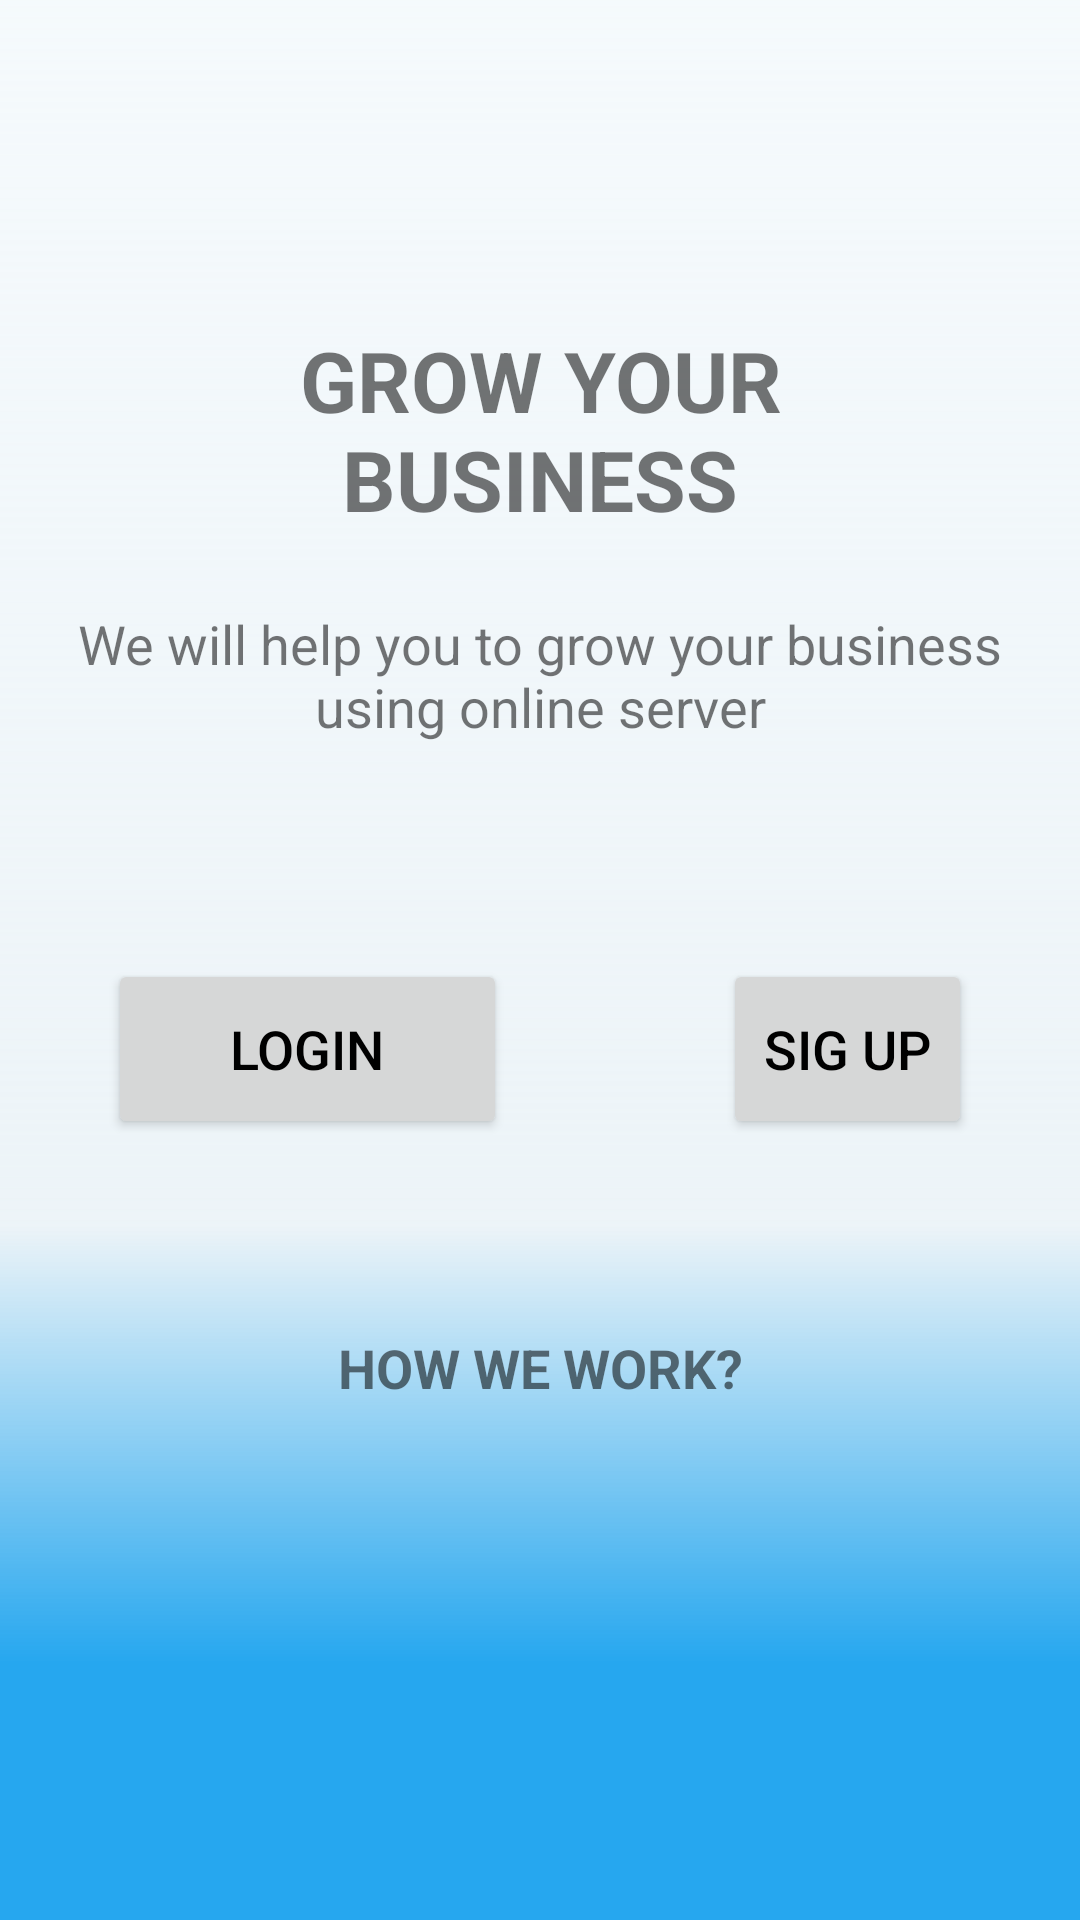

This screen was rendered from an Android layout file. Write that file and the resources it references.
<!-- AndroidManifest.xml: application theme Theme.BTTH_T1_Android1 -->
<!-- res/layout/bt1_a.xml -->
<?xml version="1.0" encoding="utf-8"?>
<androidx.constraintlayout.widget.ConstraintLayout xmlns:android="http://schemas.android.com/apk/res/android"
    xmlns:app="http://schemas.android.com/apk/res-auto"
    xmlns:tools="http://schemas.android.com/tools"
    android:layout_width="match_parent"
    android:layout_height="match_parent"
    android:background="@drawable/ic_backgroundlinear1">

    <ImageView
        android:id="@+id/imageView"
        android:layout_width="wrap_content"
        android:layout_height="wrap_content"
        android:layout_marginTop="76dp"
        app:layout_constraintEnd_toEndOf="parent"
        app:layout_constraintStart_toStartOf="parent"
        app:layout_constraintTop_toTopOf="parent"
        app:srcCompat="@drawable/ic_circle" />

    <androidx.constraintlayout.widget.Guideline
        android:id="@+id/guideline2"
        android:layout_width="wrap_content"
        android:layout_height="wrap_content"
        android:orientation="vertical"
        app:layout_constraintGuide_begin="205dp" />

    <TextView
        android:id="@+id/textView"
        android:layout_height="wrap_content"
        android:layout_marginStart="72dp"
        android:layout_marginLeft="72dp"
        android:layout_marginTop="32dp"
        android:layout_marginEnd="72dp"
        android:layout_marginRight="72dp"
        android:gravity="center"
        android:text="GROW YOUR BUSINESS"
        android:textSize="28dp"
        android:textStyle="bold"
        app:layout_constraintEnd_toEndOf="parent"
        app:layout_constraintHorizontal_bias="0.503"
        app:layout_constraintStart_toStartOf="parent"
        app:layout_constraintTop_toBottomOf="@+id/imageView" />

    <TextView
        android:id="@+id/textView2"
        android:layout_width="0dp"
        android:layout_height="wrap_content"
        android:layout_marginStart="24dp"
        android:layout_marginLeft="24dp"
        android:layout_marginTop="24dp"
        android:layout_marginEnd="24dp"
        android:layout_marginRight="24dp"
        android:gravity="center"
        android:text="We will help you to grow your business using online server"
        android:textSize="18dp"
        app:layout_constraintEnd_toEndOf="parent"
        app:layout_constraintStart_toStartOf="parent"
        app:layout_constraintTop_toBottomOf="@+id/textView" />

    <Button
        android:id="@+id/button5"
        android:layout_width="0dp"
        android:layout_height="60dp"
        android:layout_marginStart="36dp"
        android:layout_marginLeft="36dp"
        android:layout_marginTop="72dp"
        android:layout_marginEnd="36dp"
        android:layout_marginRight="36dp"
        android:text="login"
        android:textColor="#000000"
        android:textSize="18dp"
        app:layout_constraintEnd_toStartOf="@+id/guideline2"
        app:layout_constraintStart_toStartOf="parent"
        app:layout_constraintTop_toBottomOf="@+id/textView2" />

    <Button
        android:id="@+id/button6"
        android:layout_width="0dp"
        android:layout_height="60dp"
        android:layout_marginStart="36dp"
        android:layout_marginLeft="36dp"
        android:layout_marginTop="72dp"
        android:layout_marginEnd="36dp"
        android:layout_marginRight="36dp"
        android:text="sig up"
        android:textColor="#000000"
        android:textSize="18dp"
        app:layout_constraintEnd_toEndOf="parent"
        app:layout_constraintStart_toStartOf="@+id/guideline2"
        app:layout_constraintTop_toBottomOf="@+id/textView2" />

    <TextView
        android:id="@+id/textView3"
        android:layout_width="0dp"
        android:layout_height="wrap_content"
        android:layout_marginStart="72dp"
        android:layout_marginLeft="72dp"
        android:layout_marginTop="196dp"
        android:layout_marginEnd="72dp"
        android:layout_marginRight="72dp"
        android:gravity="center"
        android:text="HOW WE WORK?"
        android:textSize="18dp"
        android:textStyle="bold"
        app:layout_constraintEnd_toEndOf="parent"
        app:layout_constraintStart_toStartOf="parent"
        app:layout_constraintTop_toBottomOf="@+id/textView2" />

</androidx.constraintlayout.widget.ConstraintLayout>
<!-- resources referenced by this layout -->
<resources>
  <!-- drawable ic_backgroundlinear1 (drawable) -->
  <vector xmlns:android="http://schemas.android.com/apk/res/android"
      xmlns:aapt="http://schemas.android.com/aapt"
      android:width="414dp"
      android:height="736dp"
      android:viewportWidth="414"
      android:viewportHeight="736">
    <path
        android:pathData="M-112,-69h592v1112h-592z">
      <aapt:attr name="android:fillColor">
        <gradient 
            android:startY="-69"
            android:startX="184"
            android:endY="1043"
            android:endX="184"
            android:type="linear">
          <item android:offset="0" android:color="#0A2493D1"/>
          <item android:offset="0.484375" android:color="#8EDEEBF2"/>
          <item android:offset="0.635417" android:color="#FF26A7EF"/>
        </gradient>
      </aapt:attr>
    </path>
    <path
        android:strokeWidth="1"
        android:pathData="M-111.5,-68.5h591v1111h-591z"
        android:fillColor="#00000000"
        android:strokeColor="#000000"/>
  </vector>
  <style name="Theme.BTTH_T1_Android1" parent="Theme.MaterialComponents.DayNight.DarkActionBar">
          
          <item name="colorPrimary">@color/purple_500</item>
          <item name="colorPrimaryVariant">@color/purple_700</item>
          <item name="colorOnPrimary">@color/white</item>
          
          <item name="colorSecondary">@color/teal_200</item>
          <item name="colorSecondaryVariant">@color/teal_700</item>
          <item name="colorOnSecondary">@color/black</item>
          
          <item name="android:statusBarColor" tools:targetApi="l">?attr/colorPrimaryVariant</item>
          
      </style>
  <color name="purple_500">#e3c000</color>
  <color name="purple_700">#FF3700B3</color>
  <color name="white">#FFFFFFFF</color>
  <color name="teal_200">#FF03DAC5</color>
  <color name="teal_700">#FF018786</color>
  <color name="black">#FF000000</color>
</resources>
